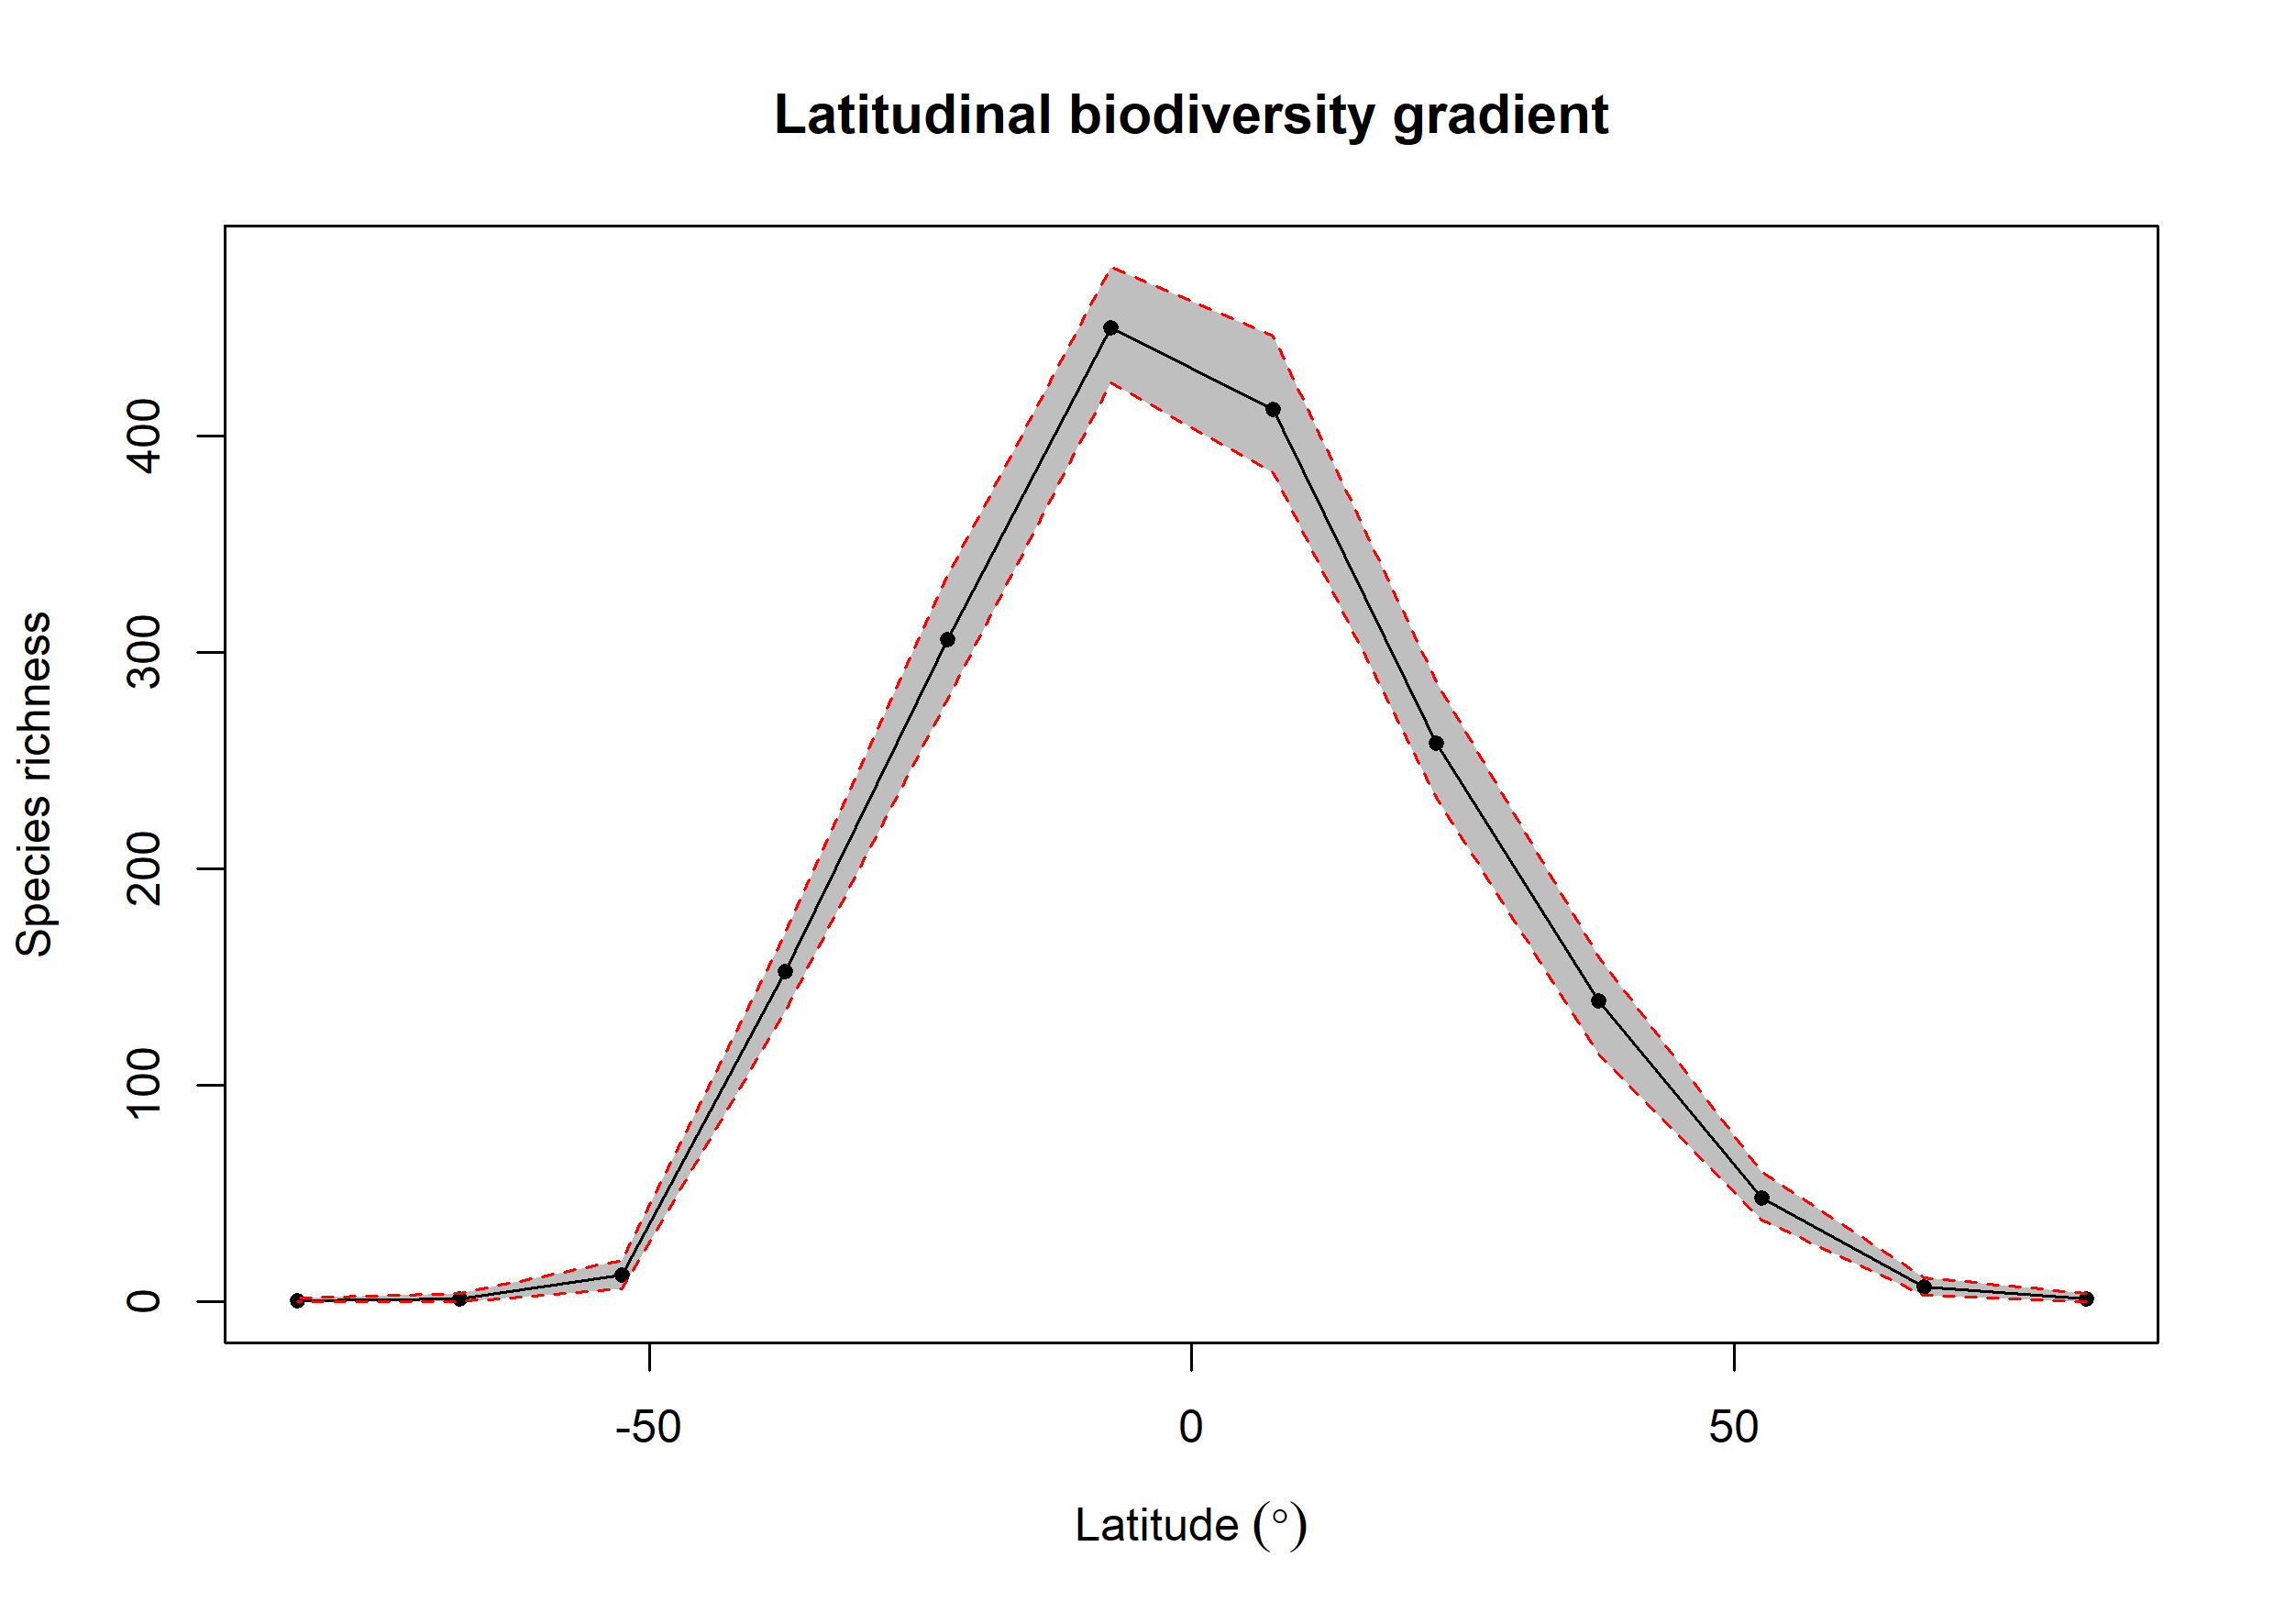

The table this chart was drawn from, first rows:
bin, max, min, mid, hemisphere, mean_richness, CI.Lower, CI.Upper
1, 90, 75, 82.5, N, 1.41, 0, 4
2, 75, 60, 67.5, N, 6.87, 3, 11
3, 60, 45, 52.5, N, 48.13, 38, 60
4, 45, 30, 37.5, N, 139, 114.5, 159.5
5, 30, 15, 22.5, N, 257.9, 232.9, 286.5
6, 15, 0, 7.5, N, 412.4, 382.9, 446.1
7, 0, -15, -7.5, S, 449.9, 424.4, 478
8, -15, -30, -22.5, S, 305.8, 278.4, 335.6
9, -30, -45, -37.5, S, 152.4, 134.4, 170.6
10, -45, -60, -52.5, S, 12.36, 6, 19
11, -60, -75, -67.5, S, 1.52, 0, 4
12, -75, -90, -82.5, S, 0.49, 0, 2
